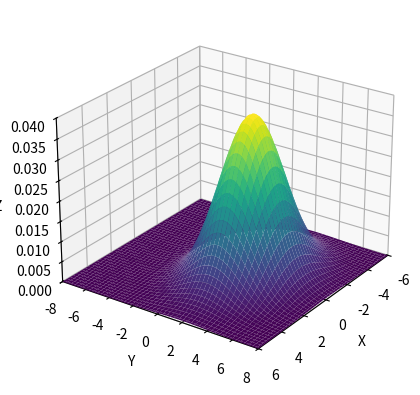

Python code for this plot:
import numpy as np
import matplotlib.pyplot as plt

x0, y0, sigma = 0, 2, 2

x = np.linspace(-6, 6, 100)
y = np.linspace(-8, 8, 100)
x, y = np.meshgrid(x, y)
z = (1 / (2 * np.pi * sigma**2)) * np.exp(-((x - x0)**2 + (y - y0)**2) / (2 * sigma**2))

# Create the 3D plot
fig = plt.figure()
ax = fig.add_subplot(projection='3d')

# Plot the Gaussian distribution surface
ax.plot_surface(x, y, z, cmap='viridis')

ax.set_xlabel('X')
ax.set_ylabel('Y')
ax.set_zlabel('Z')

ax.set_xlim(-6, 6)
ax.set_ylim(-8, 8)
ax.set_zlim(0, 0.04)

ax.view_init(elev=25, azim=35)

plt.show()
